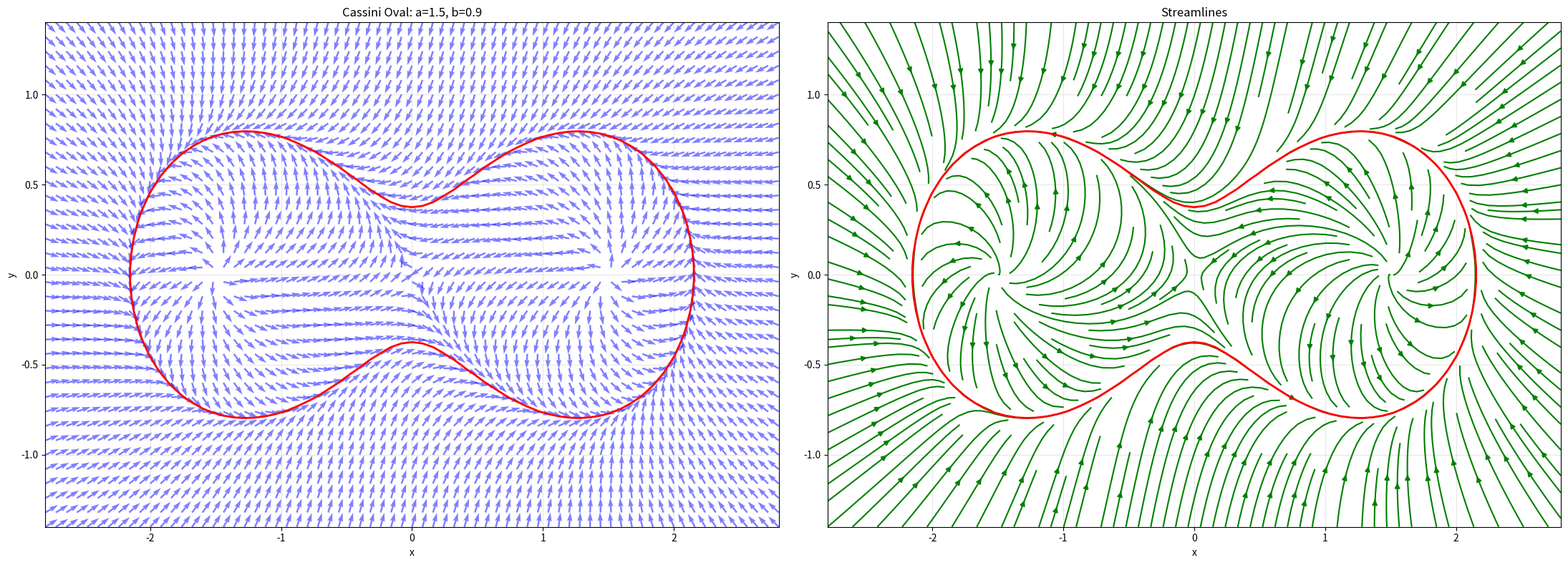

Source code (Python):
import numpy as np
import matplotlib.pyplot as plt

def compute_cassini_field(X, Y, a=1.5, b=0.9):
    """Compute vector field for Cassini oval: α = (x²+y²)² - 2a²(x²-y²) - b⁴ = 0"""
    # Define α function and its gradient
    alpha = (X**2 + Y**2)**2 - 2*a**2*(X**2 - Y**2) - b**4
    dalpha_dx = 4*X*(X**2 + Y**2) - 4*a**2*X
    dalpha_dy = 4*Y*(X**2 + Y**2) + 4*a**2*Y
    
    # Define potential function P = ½α² and its gradient
    P = 0.5 * alpha**2
    dP_dx = alpha * dalpha_dx
    dP_dy = alpha * dalpha_dy
    
    # Compute G and H functions (paper eq. 4)
    G = -(2/np.pi) * np.arctan(2*np.sqrt(P))
    H = np.sqrt(1 - G**2)
    
    # Compute normalized gradients
    norm_dP = np.sqrt(dP_dx**2 + dP_dy**2)
    norm_Rdalpha = np.sqrt(dalpha_dy**2 + dalpha_dx**2)

    # Avoid division by zero
    epsilon = 1e-8
    norm_dP = np.where(norm_dP < epsilon, epsilon, norm_dP)
    norm_Rdalpha = np.where(norm_Rdalpha < epsilon, epsilon, norm_Rdalpha)

    # Compute vector field components
    u_x = G * (dP_dx/norm_dP) + H * (-dalpha_dy/norm_Rdalpha)
    u_y = G * (dP_dy/norm_dP) + H * (dalpha_dx/norm_Rdalpha)

    # Normalize vector field with epsilon to avoid division by zero
    # epsilon = 1e-8
    # norm_u = np.sqrt(u_x**2 + u_y**2)
    # norm_u_safe = np.where(norm_u < epsilon, epsilon, norm_u)
    # u_x_norm = u_x / norm_u_safe
    # u_y_norm = u_y / norm_u_safe
    
    return u_x, u_y, alpha

def compute_cassini_field_with_gradients(X, Y, a=1.5, b=0.9):
    """Compute vector field with gradients for Cassini oval: α = (x²+y²)² - 2a²(x²-y²) - b⁴ = 0"""
    # Define α function and its gradient
    alpha = (X**2 + Y**2)**2 - 2*a**2*(X**2 - Y**2) - b**4
    dalpha_dx = 4*X*(X**2 + Y**2) - 4*a**2*X
    dalpha_dy = 4*Y*(X**2 + Y**2) + 4*a**2*Y
    
    # Define potential function P = ½α² and its gradient
    P = 0.5 * alpha**2
    dP_dx = alpha * dalpha_dx
    dP_dy = alpha * dalpha_dy
    
    # Compute G and H functions (paper eq. 4)
    G = -(2/np.pi) * np.arctan(2*np.sqrt(P))
    H = np.sqrt(1 - G**2)
    
    # Compute normalized gradients
    norm_dP = np.sqrt(dP_dx**2 + dP_dy**2)
    norm_Rdalpha = np.sqrt(dalpha_dy**2 + dalpha_dx**2)

    # Avoid division by zero
    epsilon = 1e-8
    norm_dP = np.where(norm_dP < epsilon, epsilon, norm_dP)
    norm_Rdalpha = np.where(norm_Rdalpha < epsilon, epsilon, norm_Rdalpha)

    # Compute vector field components
    u_x = G * (dP_dx/norm_dP) + H * (-dalpha_dy/norm_Rdalpha)
    u_y = G * (dP_dy/norm_dP) + H * (dalpha_dx/norm_Rdalpha)

    # Compute gradients of the vector field components
    dG_dP = -(4/np.pi) / (1 + 4*P) * (0.5/np.sqrt(np.abs(P) + epsilon))
    dG_dx = dG_dP * dP_dx
    dG_dy = dG_dP * dP_dy
        
    dH_dG = -G / (H + epsilon)
    dH_dx = dH_dG * dG_dx
    dH_dy = dH_dG * dG_dy
        
    # Compute second derivatives of α
    d2alpha_dx2 = 4*(X**2 + Y**2) + 8*X**2 - 4*a**2
    d2alpha_dy2 = 4*(X**2 + Y**2) + 8*Y**2 + 4*a**2
    d2alpha_dxdy = 8*X*Y
        
    # Compute second derivatives of P
    d2P_dx2 = dalpha_dx**2 + alpha * d2alpha_dx2
    d2P_dy2 = dalpha_dy**2 + alpha * d2alpha_dy2
    d2P_dxdy = dalpha_dx * dalpha_dy + alpha * d2alpha_dxdy
        
    # Compute gradients of norm_dP
    dnorm_dP_dx = (dP_dx*d2P_dx2 + dP_dy*d2P_dxdy) / norm_dP
    dnorm_dP_dy = (dP_dx*d2P_dxdy + dP_dy*d2P_dy2) / norm_dP
        
    # Compute gradients of unit vector e1 = (dP_dx/norm_dP, dP_dy/norm_dP)
    de1x_dx = (d2P_dx2*norm_dP - dP_dx*dnorm_dP_dx) / (norm_dP**2)
    de1x_dy = (d2P_dxdy*norm_dP - dP_dx*dnorm_dP_dy) / (norm_dP**2)
    de1y_dx = (d2P_dxdy*norm_dP - dP_dy*dnorm_dP_dx) / (norm_dP**2)
    de1y_dy = (d2P_dy2*norm_dP - dP_dy*dnorm_dP_dy) / (norm_dP**2)
        
    # Compute gradients of norm_Rdalpha
    dnorm_Rdalpha_dx = (dalpha_dy*d2alpha_dxdy + dalpha_dx*d2alpha_dx2) / norm_Rdalpha
    dnorm_Rdalpha_dy = (dalpha_dy*d2alpha_dy2 + dalpha_dx*d2alpha_dxdy) / norm_Rdalpha
        
    # Compute gradients of unit vector e2 = (-dalpha_dy/norm_Rdalpha, dalpha_dx/norm_Rdalpha)
    de2x_dx = (-d2alpha_dxdy*norm_Rdalpha + dalpha_dy*dnorm_Rdalpha_dx) / (norm_Rdalpha**2)
    de2x_dy = (-d2alpha_dy2*norm_Rdalpha + dalpha_dy*dnorm_Rdalpha_dy) / (norm_Rdalpha**2)
    de2y_dx = (d2alpha_dx2*norm_Rdalpha - dalpha_dx*dnorm_Rdalpha_dx) / (norm_Rdalpha**2)
    de2y_dy = (d2alpha_dxdy*norm_Rdalpha - dalpha_dx*dnorm_Rdalpha_dy) / (norm_Rdalpha**2)
        
    # Compute gradients of vector field components
    du_x_dx = dG_dx*(dP_dx/norm_dP) + G*de1x_dx + dH_dx*(-dalpha_dy/norm_Rdalpha) + H*de2x_dx
    du_x_dy = dG_dy*(dP_dx/norm_dP) + G*de1x_dy + dH_dy*(-dalpha_dy/norm_Rdalpha) + H*de2x_dy
    du_y_dx = dG_dx*(dP_dy/norm_dP) + G*de1y_dx + dH_dx*(dalpha_dx/norm_Rdalpha) + H*de2y_dx
    du_y_dy = dG_dy*(dP_dy/norm_dP) + G*de1y_dy + dH_dy*(dalpha_dx/norm_Rdalpha) + H*de2y_dy
        
    delta_ux = np.array([du_x_dx, du_x_dy])
    delta_uy = np.array([du_y_dx, du_y_dy])
    
    return u_x, u_y, alpha, delta_ux, delta_uy

def plot_cassini_field(X, Y, u_x, u_y, alpha, a=1.5, b=0.9, sample_rate=4, scale=15):
    """Plot vector field with quiver and streamlines"""
    fig, (ax1, ax2) = plt.subplots(1, 2, figsize=(22, 8))
    
    # Left: Quiver plot
    ax1.contour(X, Y, alpha, levels=[0], colors='red', linewidths=2)
    ax1.quiver(X[::sample_rate, ::sample_rate], Y[::sample_rate, ::sample_rate], 
               u_x[::sample_rate, ::sample_rate], u_y[::sample_rate, ::sample_rate], 
               color='blue', alpha=0.5, scale=scale)
    ax1.set_title(f'Cassini Oval: a={a}, b={b}')
    ax1.set_xlabel('x')
    ax1.set_ylabel('y')
    ax1.set_xlim([-2.8, 2.8])
    ax1.set_ylim([-1.4, 1.4])
    ax1.grid(True, alpha=0.3)
    
    # Right: Streamlines
    ax2.streamplot(X, Y, u_x, u_y, color='green', density=2)
    ax2.contour(X, Y, alpha, levels=[0], colors='red', linewidths=2)
    ax2.set_title('Streamlines')
    ax2.set_xlabel('x')
    ax2.set_ylabel('y')
    ax2.set_xlim([-2.8, 2.8])
    ax2.set_ylim([-1.4, 1.4])
    ax2.grid(True, alpha=0.3)
    
    plt.tight_layout()
    plt.show()

def create_cassini_experiment(a=1.5, b=0.9):    # 0.8 1.0
    """Main function to create and visualize Cassini oval vector field"""
    n_points = 70
    x = np.linspace(-2.8, 2.8, n_points+1)
    y = np.linspace(-1.4, 1.4, int(n_points * 1/2)+1)  # n_points * (y_span/x_span)
    X, Y = np.meshgrid(x, y)
    
    u_x, u_y, alpha = compute_cassini_field(X, Y, a, b)
    plot_cassini_field(X, Y, u_x, u_y, alpha, a, b, sample_rate=1, scale=50)

if __name__ == '__main__':
    print("Creating Cassini oval vector field...")
    create_cassini_experiment()
